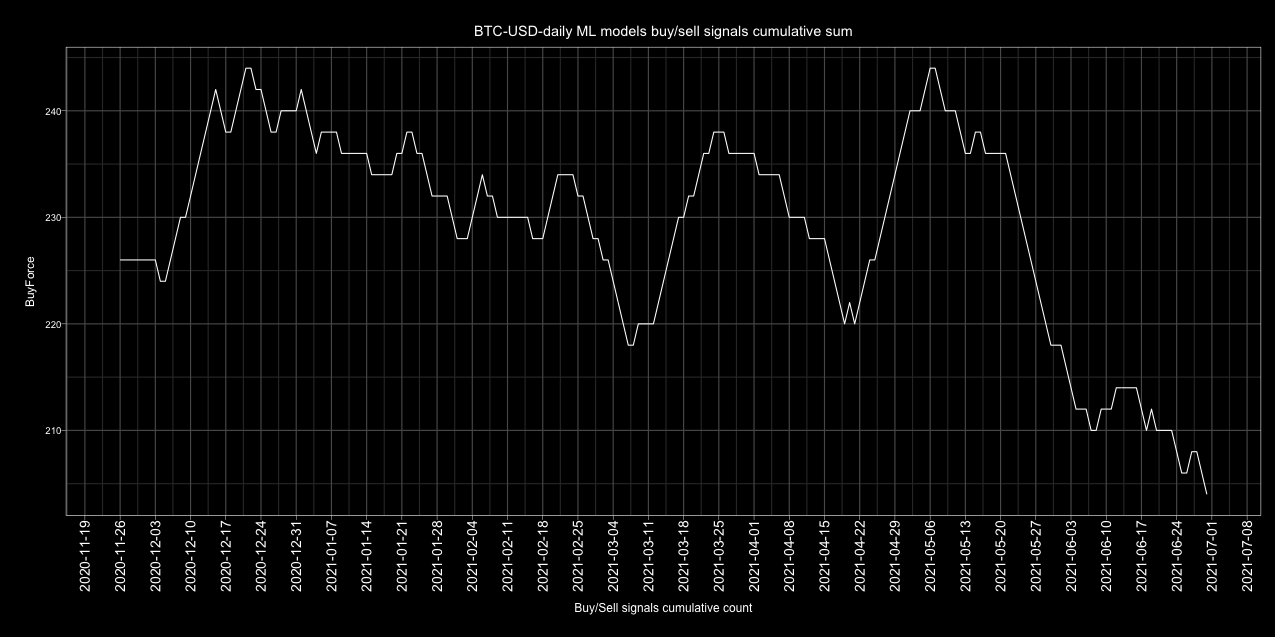

The data file committed next to this chart (first rows):
Date, buy, sell, Action, ActionID
2017-01-01, 2, 0, buy, 1
2017-01-02, 2, 0, buy, 1
2017-01-03, 2, 0, buy, 1
2017-01-04, 2, 0, buy, 1
2017-01-05, 1, 1, buy, 1
2017-01-06, 1, 1, buy, 1
2017-01-07, 1, 1, buy, 1
2017-01-08, 1, 1, buy, 1
2017-01-09, 1, 1, buy, 1
2017-01-10, 2, 0, buy, 1
2017-01-11, 2, 0, buy, 1
2017-01-12, 2, 0, buy, 1
2017-01-13, 2, 0, buy, 1
2017-01-14, 1, 1, buy, 1
2017-01-15, 0, 2, sell, 0
2017-01-16, 1, 1, buy, 1
2017-01-17, 1, 1, buy, 1
2017-01-18, 0, 2, sell, 0
2017-01-19, 1, 1, buy, 1
2017-01-20, 0, 2, sell, 0
2017-01-21, 2, 0, buy, 1
2017-01-22, 1, 1, buy, 1
2017-01-23, 0, 2, sell, 0
2017-01-24, 0, 2, sell, 0
2017-01-25, 1, 1, buy, 1
2017-01-26, 2, 0, buy, 1
2017-01-27, 2, 0, buy, 1
2017-01-28, 2, 0, buy, 1
2017-01-29, 2, 0, buy, 1
2017-01-30, 2, 0, buy, 1
2017-01-31, 2, 0, buy, 1
2017-02-01, 2, 0, buy, 1
2017-02-02, 2, 0, buy, 1
2017-02-03, 2, 0, buy, 1
2017-02-04, 1, 1, buy, 1
2017-02-05, 0, 2, sell, 0
2017-02-06, 2, 0, buy, 1
2017-02-07, 2, 0, buy, 1
2017-02-08, 0, 2, sell, 0
2017-02-09, 1, 1, buy, 1
2017-02-10, 0, 2, sell, 0
2017-02-11, 1, 1, buy, 1
2017-02-12, 1, 1, buy, 1
2017-02-13, 0, 2, sell, 0
2017-02-14, 2, 0, buy, 1
2017-02-15, 2, 0, buy, 1
2017-02-16, 2, 0, buy, 1
2017-02-17, 2, 0, buy, 1
2017-02-18, 2, 0, buy, 1
2017-02-19, 2, 0, buy, 1
2017-02-20, 2, 0, buy, 1
2017-02-21, 2, 0, buy, 1
2017-02-22, 1, 1, buy, 1
2017-02-23, 2, 0, buy, 1
2017-02-24, 1, 1, buy, 1
2017-02-25, 1, 1, buy, 1
2017-02-26, 2, 0, buy, 1
2017-02-27, 2, 0, buy, 1
2017-02-28, 2, 0, buy, 1
2017-03-01, 2, 0, buy, 1
... 1,582 more rows
